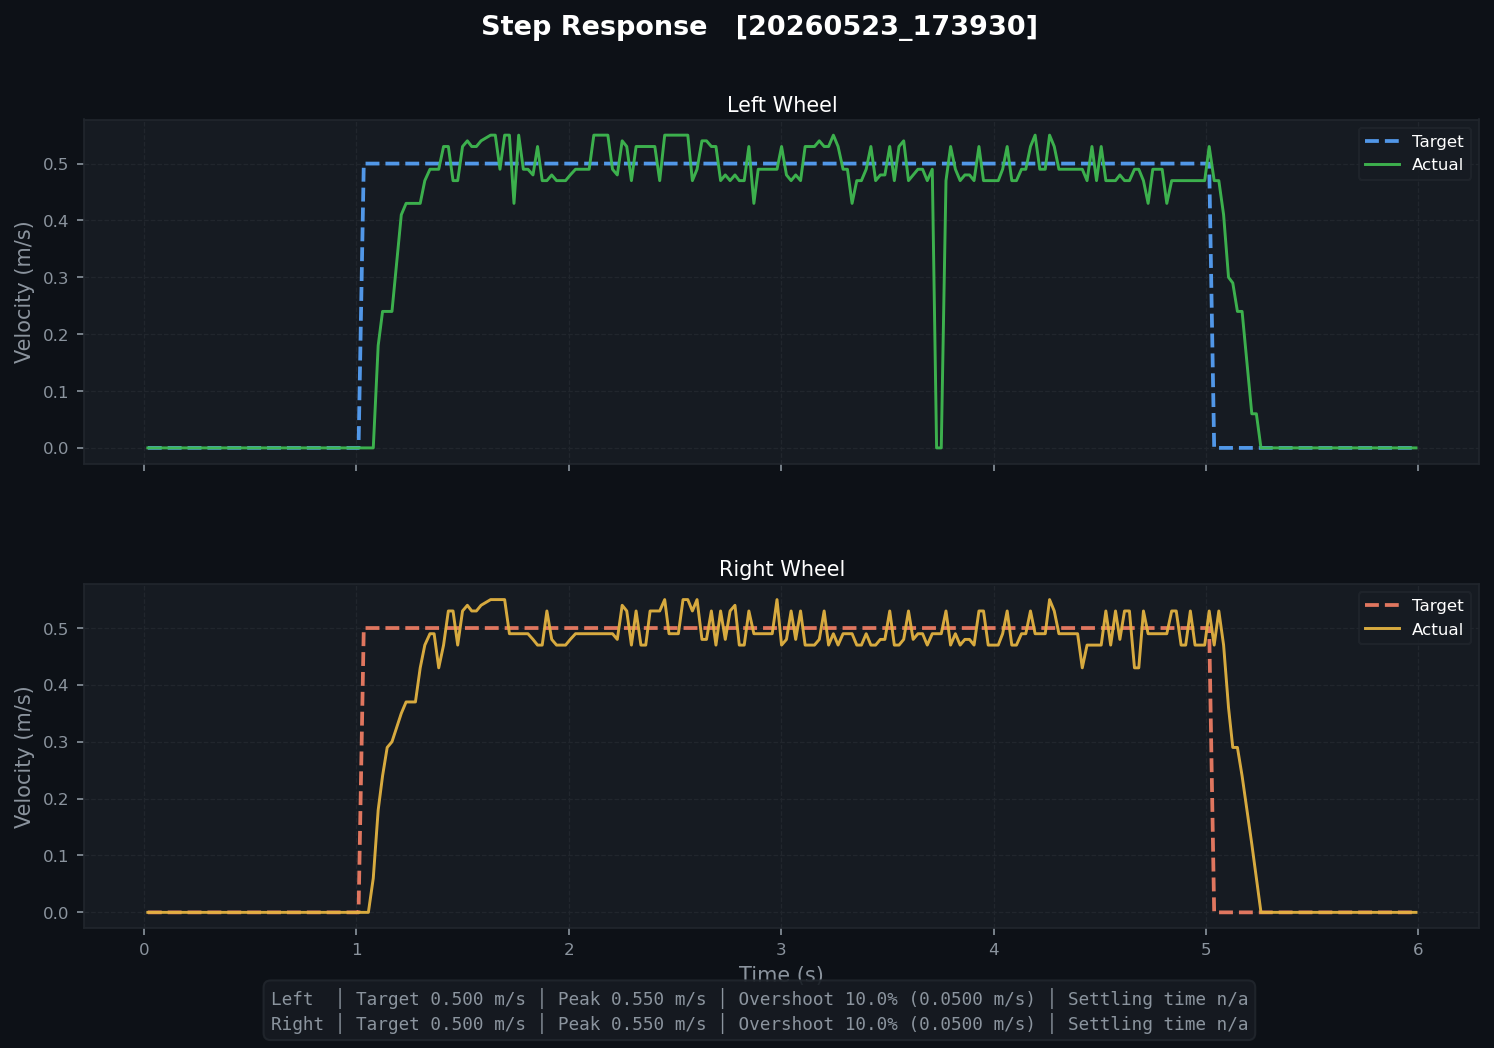

The table this chart was drawn from, first rows:
t, left_target, left_actual, right_target, right_actual, left_pwm, right_pwm
0.01763, 0.0, 0.0, 0.0, 0.0, 0.0, 0.0
0.03877, 0.0, 0.0, 0.0, 0.0, 0.0, 0.0
0.0592, 0.0, 0.0, 0.0, 0.0, 0.0, 0.0
0.08125, 0.0, 0.0, 0.0, 0.0, 0.0, 0.0
0.1034, 0.0, 0.0, 0.0, 0.0, 0.0, 0.0
0.1269, 0.0, 0.0, 0.0, 0.0, 0.0, 0.0
0.1479, 0.0, 0.0, 0.0, 0.0, 0.0, 0.0
0.1699, 0.0, 0.0, 0.0, 0.0, 0.0, 0.0
0.1912, 0.0, 0.0, 0.0, 0.0, 0.0, 0.0
0.2165, 0.0, 0.0, 0.0, 0.0, 0.0, 0.0
0.2581, 0.0, 0.0, 0.0, 0.0, 0.0, 0.0
0.2802, 0.0, 0.0, 0.0, 0.0, 0.0, 0.0
0.3021, 0.0, 0.0, 0.0, 0.0, 0.0, 0.0
0.3242, 0.0, 0.0, 0.0, 0.0, 0.0, 0.0
0.3477, 0.0, 0.0, 0.0, 0.0, 0.0, 0.0
0.3686, 0.0, 0.0, 0.0, 0.0, 0.0, 0.0
0.3901, 0.0, 0.0, 0.0, 0.0, 0.0, 0.0
0.4148, 0.0, 0.0, 0.0, 0.0, 0.0, 0.0
0.4354, 0.0, 0.0, 0.0, 0.0, 0.0, 0.0
0.4589, 0.0, 0.0, 0.0, 0.0, 0.0, 0.0
0.4792, 0.0, 0.0, 0.0, 0.0, 0.0, 0.0
0.5013, 0.0, 0.0, 0.0, 0.0, 0.0, 0.0
0.5232, 0.0, 0.0, 0.0, 0.0, 0.0, 0.0
0.5469, 0.0, 0.0, 0.0, 0.0, 0.0, 0.0
0.5677, 0.0, 0.0, 0.0, 0.0, 0.0, 0.0
0.5892, 0.0, 0.0, 0.0, 0.0, 0.0, 0.0
0.6139, 0.0, 0.0, 0.0, 0.0, 0.0, 0.0
0.6342, 0.0, 0.0, 0.0, 0.0, 0.0, 0.0
0.6781, 0.0, 0.0, 0.0, 0.0, 0.0, 0.0
0.7002, 0.0, 0.0, 0.0, 0.0, 0.0, 0.0
0.7227, 0.0, 0.0, 0.0, 0.0, 0.0, 0.0
0.7436, 0.0, 0.0, 0.0, 0.0, 0.0, 0.0
0.7671, 0.0, 0.0, 0.0, 0.0, 0.0, 0.0
0.7882, 0.0, 0.0, 0.0, 0.0, 0.0, 0.0
0.8139, 0.0, 0.0, 0.0, 0.0, 0.0, 0.0
0.8336, 0.0, 0.0, 0.0, 0.0, 0.0, 0.0
0.8553, 0.0, 0.0, 0.0, 0.0, 0.0, 0.0
0.8791, 0.0, 0.0, 0.0, 0.0, 0.0, 0.0
0.8997, 0.0, 0.0, 0.0, 0.0, 0.0, 0.0
0.9212, 0.0, 0.0, 0.0, 0.0, 0.0, 0.0
0.9432, 0.0, 0.0, 0.0, 0.0, 0.0, 0.0
0.9669, 0.0, 0.0, 0.0, 0.0, 0.0, 0.0
0.9877, 0.0, 0.0, 0.0, 0.0, 0.0, 0.0
1.01, 0.0, 0.0, 0.0, 0.0, 0.0, 0.0
1.034, 0.5, 0.0, 0.5, 0.0, 0.0, 23.08
1.056, 0.5, 0.0, 0.5, 0.0, 0.0, 23.08
1.079, 0.5, 0.0, 0.5, 0.06, 127.3, 133.1
1.102, 0.5, 0.18, 0.5, 0.18, 127.3, 133.1
1.123, 0.5, 0.24, 0.5, 0.24, 127.3, 133.1
1.145, 0.5, 0.24, 0.5, 0.29, 127.3, 133.1
1.167, 0.5, 0.24, 0.5, 0.3, 127.3, 133.1
1.211, 0.5, 0.41, 0.5, 0.35, 165.8, 159.5
1.234, 0.5, 0.43, 0.5, 0.37, 165.8, 159.5
1.256, 0.5, 0.43, 0.5, 0.37, 165.8, 159.5
1.278, 0.5, 0.43, 0.5, 0.37, 179.5, 174.3
1.3, 0.5, 0.43, 0.5, 0.43, 179.5, 174.3
1.322, 0.5, 0.47, 0.5, 0.47, 179.5, 174.3
1.346, 0.5, 0.49, 0.5, 0.49, 179.5, 174.3
1.366, 0.5, 0.49, 0.5, 0.49, 179.5, 174.3
1.387, 0.5, 0.49, 0.5, 0.43, 175.3, 170.4
... 204 more rows
